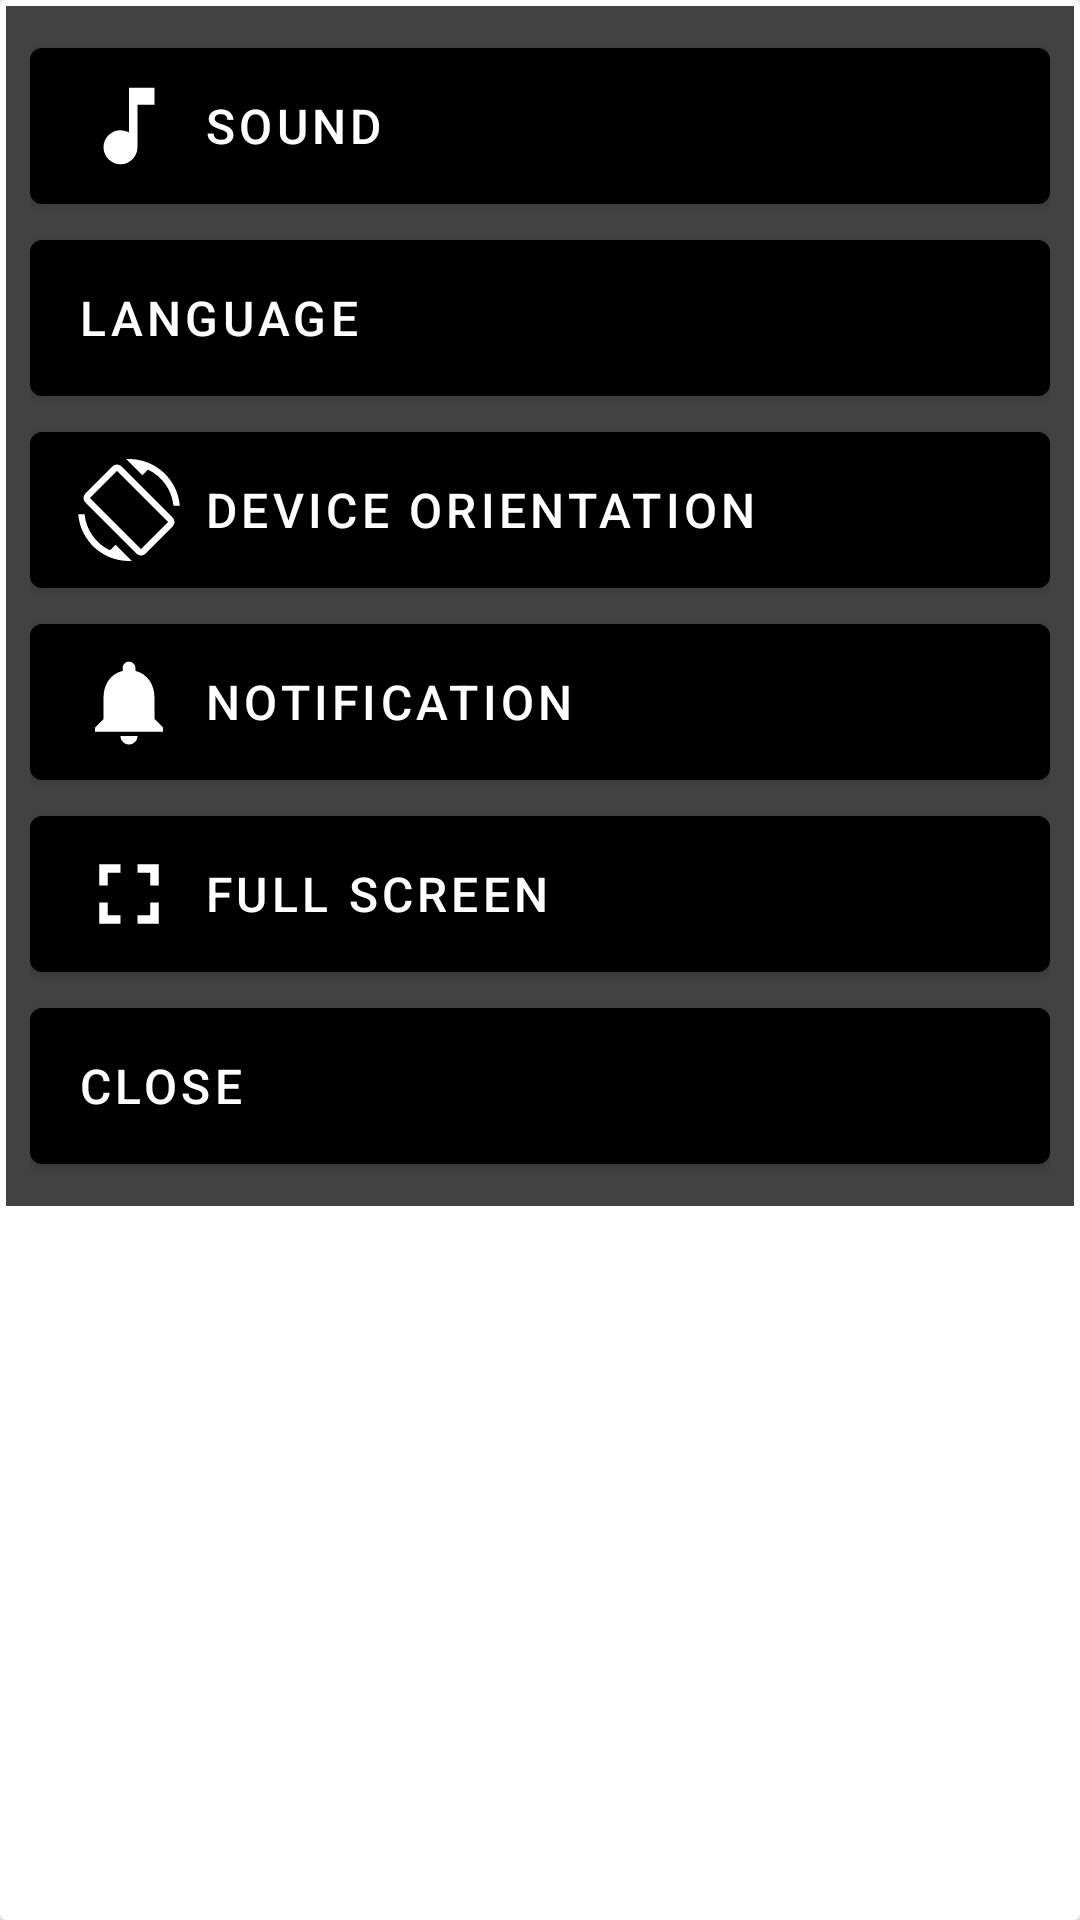

Layout XML and referenced resources for this Android screen:
<!-- AndroidManifest.xml: application theme Theme.Sudoku -->
<!-- res/layout/fragment_settings.xml -->
<?xml version="1.0" encoding="utf-8"?>
<androidx.cardview.widget.CardView
    xmlns:android="http://schemas.android.com/apk/res/android"
    xmlns:app="http://schemas.android.com/apk/res-auto"
    android:layout_width="match_parent"
    android:layout_height="wrap_content"
    app:cardElevation="8dp">

    <LinearLayout
        android:id="@+id/dialoguebox"
        android:layout_width="match_parent"
        android:layout_height="wrap_content"
        android:background="#ffff"
        android:orientation="vertical">

            <LinearLayout
                android:layout_width="match_parent"
                android:layout_height="wrap_content"
                android:orientation="vertical"
                android:layout_margin="2dp"
                android:background="#424242"
                android:padding="8dp">
                <com.google.android.material.button.MaterialButton
                    android:id="@+id/sound"
                    android:layout_width="match_parent"
                    android:layout_height="@dimen/dialog_button_height"
                    android:drawableLeft="@drawable/ic_baseline_music_note_24"
                    android:drawablePadding="8dp"
                    android:gravity="start|center_vertical"
                    android:text="Sound"
                    android:textSize="16sp" />
                <com.google.android.material.button.MaterialButton
                    android:id="@+id/Language"
                    android:layout_width="match_parent"
                    android:layout_height="@dimen/dialog_button_height"
                    android:drawableLeft="@drawable/ic_baseline_language_24"
                    android:drawablePadding="8dp"
                    android:gravity="start|center_vertical"
                    android:text="Language"
                    android:textSize="16sp" />

                <com.google.android.material.button.MaterialButton
                    android:id="@+id/orientation"
                    android:layout_width="match_parent"
                    android:layout_height="@dimen/dialog_button_height"
                    android:drawableLeft="@drawable/ic_baseline_screen_rotation_24"
                    android:drawablePadding="8dp"
                    android:gravity="start|center_vertical"
                    android:text="Device Orientation"
                    android:textSize="16sp" />
                <com.google.android.material.button.MaterialButton
                    android:id="@+id/notification"
                    android:layout_width="match_parent"
                    android:layout_height="@dimen/dialog_button_height"
                    android:drawableLeft="@drawable/ic_baseline_notifications_24"
                    android:drawablePadding="8dp"
                    android:gravity="start|center_vertical"
                    android:text="Notification"
                    android:textSize="16sp" />

                <com.google.android.material.button.MaterialButton
                    android:id="@+id/fullscreen"
                    android:layout_width="match_parent"
                    android:layout_height="@dimen/dialog_button_height"
                    android:drawableLeft="@drawable/ic_baseline_fullscreen_24"
                    android:drawablePadding="8dp"
                    android:gravity="start|center_vertical"
                    android:text="Full Screen"
                    android:textSize="16sp" />

                <com.google.android.material.button.MaterialButton
                    android:id="@+id/close"
                    android:layout_width="match_parent"
                    android:layout_height="@dimen/dialog_button_height"
                    android:drawableLeft="@drawable/ic_baseline_close_24"
                    android:drawablePadding="8dp"
                    android:gravity="start|center_vertical"
                    android:text="Close"
                    android:textSize="16sp" />
            </LinearLayout>

        </LinearLayout>
</androidx.cardview.widget.CardView>
<!-- resources referenced by this layout -->
<resources>
  <dimen name="dialog_button_height">64dp</dimen>
  <!-- drawable ic_baseline_fullscreen_24 (drawable) -->
  <vector xmlns:android="http://schemas.android.com/apk/res/android"
      android:width="34dp"
      android:height="34dp"
      android:tint="#FFFFFF"
      android:viewportWidth="24"
      android:viewportHeight="24">
      <path
          android:fillColor="@android:color/white"
          android:pathData="M7,14L5,14v5h5v-2L7,17v-3zM5,10h2L7,7h3L10,5L5,5v5zM17,17h-3v2h5v-5h-2v3zM14,5v2h3v3h2L19,5h-5z" />
  </vector>
  <!-- drawable ic_baseline_music_note_24 (drawable) -->
  <vector xmlns:android="http://schemas.android.com/apk/res/android"
      android:width="34dp"
      android:height="34dp"
      android:tint="#FFFFFF"
      android:viewportWidth="24"
      android:viewportHeight="24">
      <path
          android:fillColor="@android:color/white"
          android:pathData="M12,3v10.55c-0.59,-0.34 -1.27,-0.55 -2,-0.55 -2.21,0 -4,1.79 -4,4s1.79,4 4,4 4,-1.79 4,-4V7h4V3h-6z" />
  </vector>
  <!-- drawable ic_baseline_notifications_24 (drawable) -->
  <vector xmlns:android="http://schemas.android.com/apk/res/android"
      android:width="34dp"
      android:height="34dp"
      android:tint="#FFFFFF"
      android:viewportWidth="24"
      android:viewportHeight="24">
      <path
          android:fillColor="@android:color/white"
          android:pathData="M12,22c1.1,0 2,-0.9 2,-2h-4c0,1.1 0.89,2 2,2zM18,16v-5c0,-3.07 -1.64,-5.64 -4.5,-6.32L13.5,4c0,-0.83 -0.67,-1.5 -1.5,-1.5s-1.5,0.67 -1.5,1.5v0.68C7.63,5.36 6,7.92 6,11v5l-2,2v1h16v-1l-2,-2z" />
  </vector>
  <!-- drawable ic_baseline_screen_rotation_24 (drawable) -->
  <vector xmlns:android="http://schemas.android.com/apk/res/android"
      android:width="34dp"
      android:height="34dp"
      android:viewportWidth="24"
      android:viewportHeight="24">
      <path
          android:fillColor="@android:color/white"
          android:pathData="M16.48,2.52c3.27,1.55 5.61,4.72 5.97,8.48h1.5C23.44,4.84 18.29,0 12,0l-0.66,0.03 3.81,3.81 1.33,-1.32zM10.23,1.75c-0.59,-0.59 -1.54,-0.59 -2.12,0L1.75,8.11c-0.59,0.59 -0.59,1.54 0,2.12l12.02,12.02c0.59,0.59 1.54,0.59 2.12,0l6.36,-6.36c0.59,-0.59 0.59,-1.54 0,-2.12L10.23,1.75zM14.83,21.19L2.81,9.17l6.36,-6.36 12.02,12.02 -6.36,6.36zM7.52,21.48C4.25,19.94 1.91,16.76 1.55,13L0.05,13C0.56,19.16 5.71,24 12,24l0.66,-0.03 -3.81,-3.81 -1.33,1.32z" />
  </vector>
  <style name="Theme.Sudoku" parent="Theme.MaterialComponents.DayNight.NoActionBar">
          
          <item name="colorPrimary">@color/black</item>
          <item name="colorPrimaryVariant">#4E4E4E</item>
          <item name="colorOnPrimary">@color/white</item>
          
          <item name="colorSecondary">@color/orange</item>
          <item name="colorSecondaryVariant">@color/teal_700</item>
          <item name="colorOnSecondary">@color/black</item>
          <item name="drawerArrowStyle">@style/DrawerArrowStyle</item>
          
          <item name="android:statusBarColor" tools:targetApi="l">?attr/colorPrimaryVariant</item>
          
      </style>
  <color name="black">#000000</color>
  <color name="white">#FFFFFFFF</color>
  <color name="orange">#FF5722</color>
  <color name="teal_700">#FF018786</color>
  <style name="DrawerArrowStyle" parent="@style/Widget.AppCompat.DrawerArrowToggle">
          <item name="spinBars">true</item>
          <item name="color">@android:color/white</item>
      </style>
</resources>
